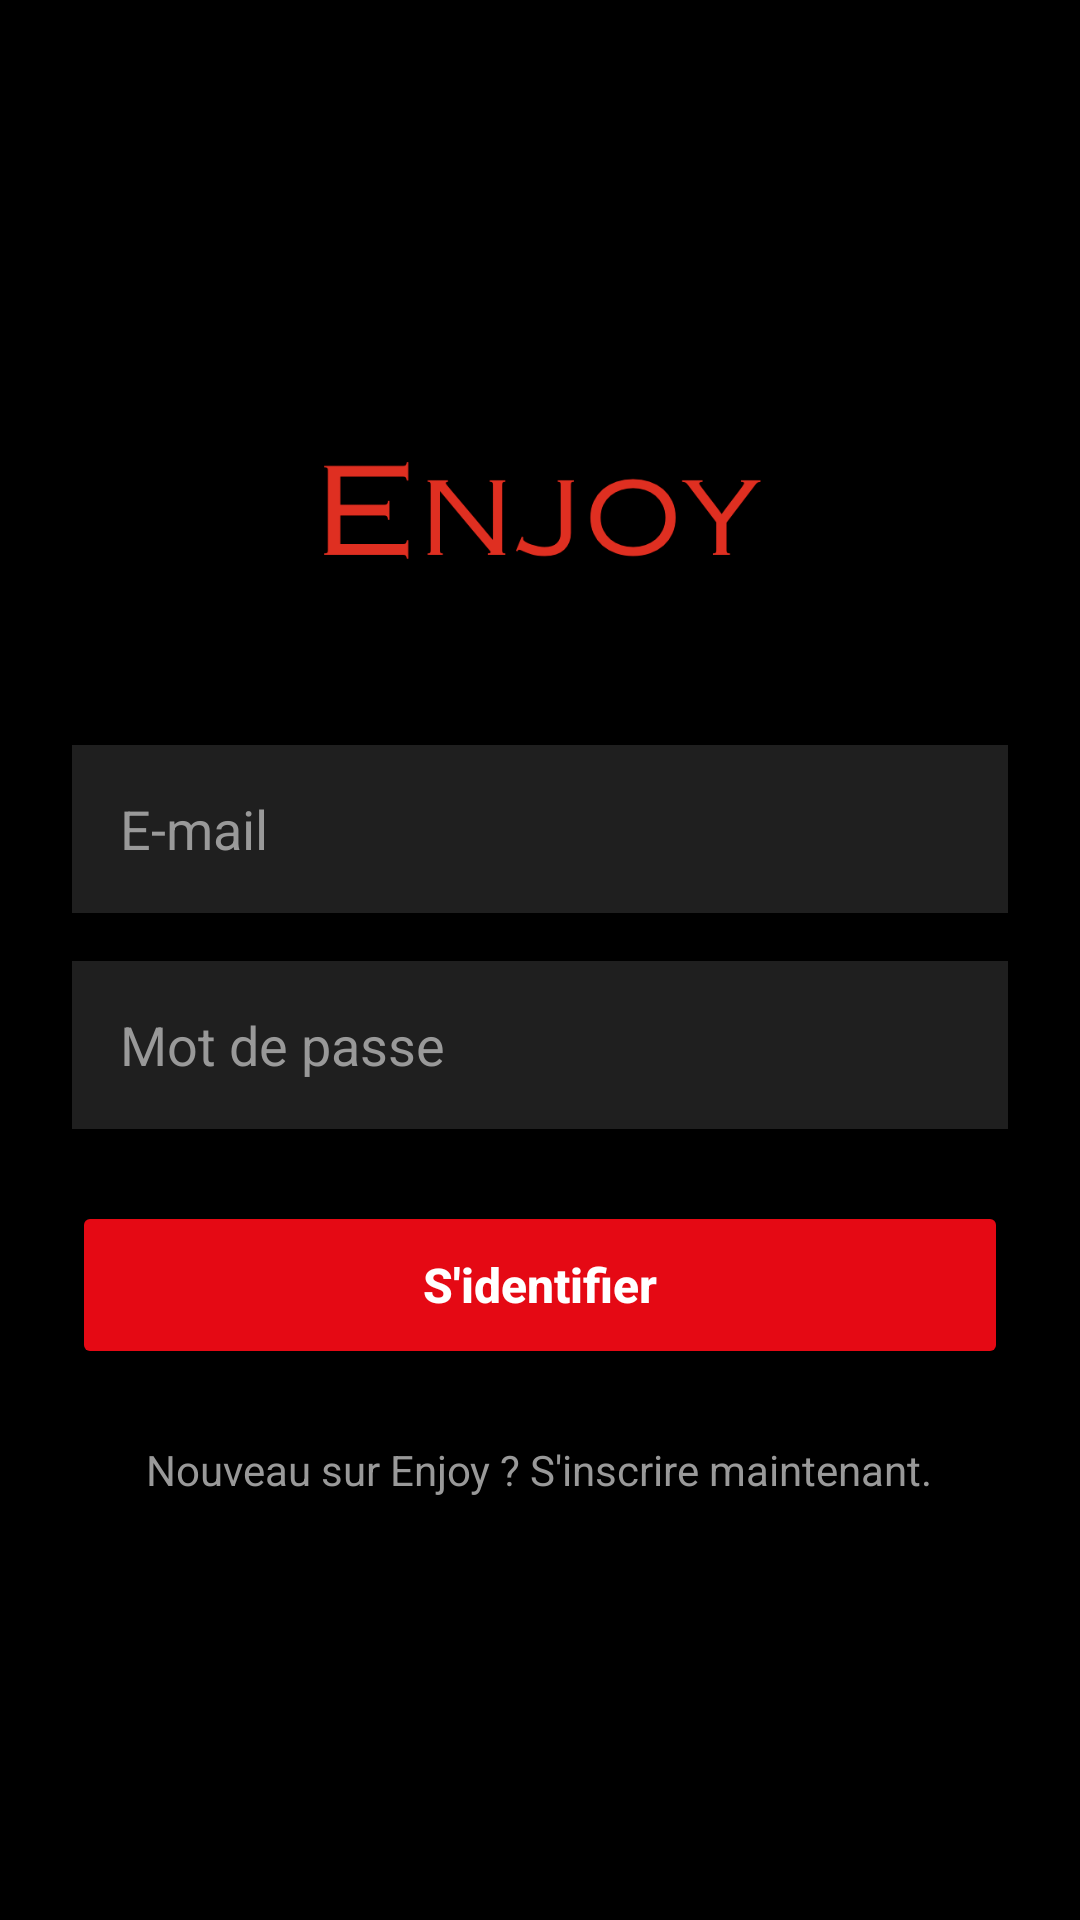

Reconstruct the res/layout file that produces this screen, plus the resources it refers to.
<!-- AndroidManifest.xml: application theme Theme.MoviesApp_Jaouhari -->
<!-- res/layout/activity_login.xml -->
<?xml version="1.0" encoding="utf-8"?>
<LinearLayout xmlns:android="http://schemas.android.com/apk/res/android"
    android:layout_width="match_parent"
    android:layout_height="match_parent"
    android:background="@color/black"
    android:gravity="center"
    android:orientation="vertical"
    android:padding="24dp">

    <ImageView
        android:layout_width="150dp"
        android:layout_height="60dp"
        android:layout_marginBottom="48dp"
        android:src="@drawable/logo" />

    <EditText
        android:id="@+id/emailEditText"
        android:layout_width="match_parent"
        android:layout_height="56dp"
        android:layout_marginBottom="16dp"
        android:background="@color/netflix_dark_grey"
        android:hint="E-mail"
        android:inputType="textEmailAddress"
        android:padding="16dp"
        android:textColor="@color/white"
        android:textColorHint="#999999" />

    <EditText
        android:id="@+id/passwordEditText"
        android:layout_width="match_parent"
        android:layout_height="56dp"
        android:layout_marginBottom="24dp"
        android:background="@color/netflix_dark_grey"
        android:hint="Mot de passe"
        android:inputType="textPassword"
        android:padding="16dp"
        android:textColor="@color/white"
        android:textColorHint="#999999" />

    <Button
        android:id="@+id/loginButton"
        android:layout_width="match_parent"
        android:layout_height="56dp"
        android:backgroundTint="@color/netflix_red"
        android:text="S'identifier"
        android:textAllCaps="false"
        android:textColor="@color/white"
        android:textSize="16sp"
        android:textStyle="bold" />

    <TextView
        android:id="@+id/registerTextView"
        android:layout_width="wrap_content"
        android:layout_height="wrap_content"
        android:layout_marginTop="24dp"
        android:text="Nouveau sur Enjoy ? S'inscrire maintenant."
        android:textColor="#999999"
        android:textSize="14sp" />

</LinearLayout>
<!-- resources referenced by this layout -->
<resources>
  <color name="black">#000000</color>
  <color name="netflix_dark_grey">#1F1F1F</color>
  <color name="netflix_red">#E50914</color>
  <color name="white">#FFFFFF</color>
  <!-- drawable logo: png bitmap (drawable, 16246 bytes) -->
  <style name="Theme.MoviesApp_Jaouhari" parent="Base.Theme.MoviesApp_Jaouhari" />
  <style name="Base.Theme.MoviesApp_Jaouhari" parent="Theme.Material3.DayNight.NoActionBar">
          
      </style>
</resources>
